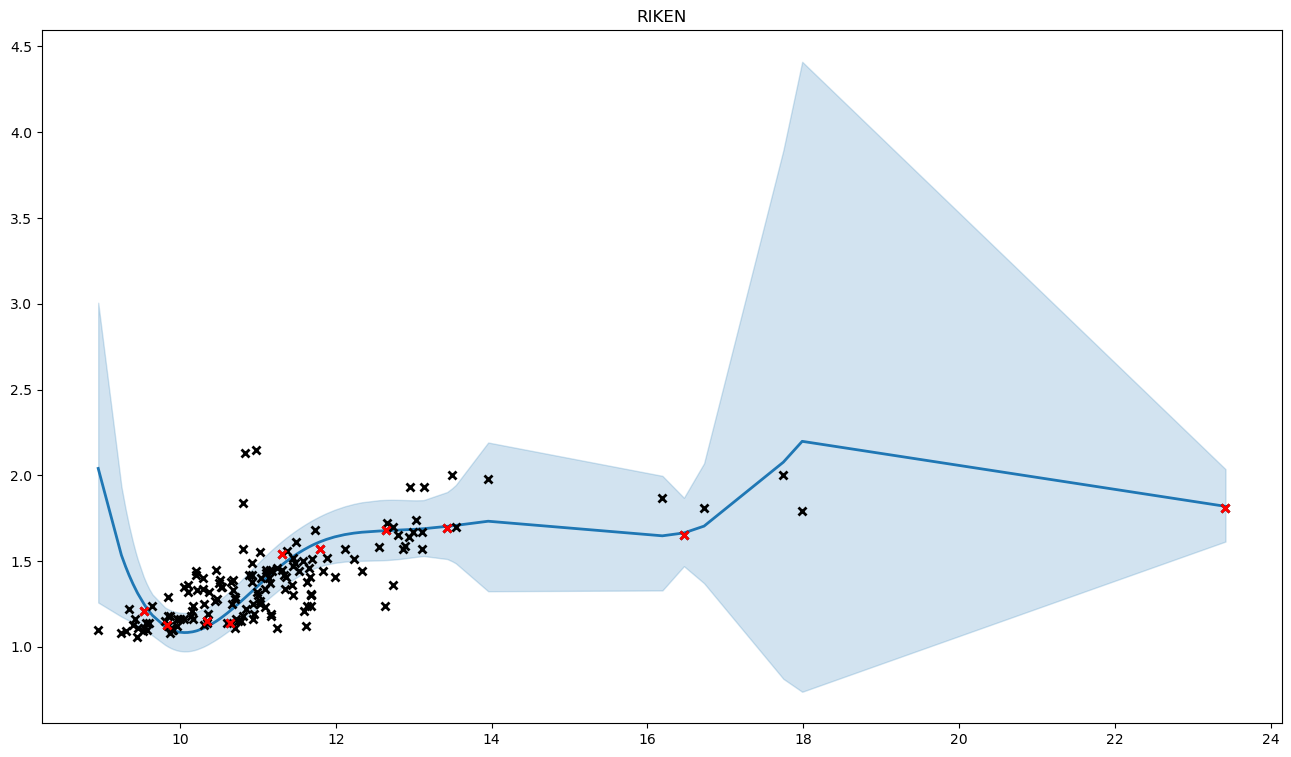

Data behind this chart, as committed beside it:
, x, y, mean, med, lb, ub, pred_mean, pred_med, pred_lb, pred_ub
0, 11.02, 1.55, 1.365, 1.364, 1.238, 1.497, 1.366, 1.364, 1.154, 1.594
1, 10.3, 1.25, 1.108, 1.108, 1.001, 1.22, 1.11, 1.108, 0.924, 1.309
2, 9.395, 1.13, 1.367, 1.364, 1.141, 1.611, 1.369, 1.364, 1.088, 1.678
3, 12.11, 1.57, 1.654, 1.653, 1.497, 1.819, 1.656, 1.653, 1.409, 1.922
4, 10.67, 1.39, 1.222, 1.221, 1.11, 1.339, 1.224, 1.221, 1.028, 1.433
5, 10.17, 1.24, 1.089, 1.088, 0.9797, 1.202, 1.09, 1.088, 0.9043, 1.289
6, 10.81, 1.57, 1.275, 1.274, 1.157, 1.397, 1.276, 1.274, 1.074, 1.493
7, 10.35, 1.15, 1.118, 1.118, 1.012, 1.229, 1.12, 1.118, 0.9336, 1.319
8, 10.66, 1.25, 1.217, 1.216, 1.105, 1.333, 1.218, 1.216, 1.023, 1.427
9, 9.541, 1.21, 1.247, 1.246, 1.101, 1.4, 1.249, 1.246, 1.031, 1.483
10, 9.85, 1.29, 1.107, 1.107, 1, 1.219, 1.109, 1.107, 0.9229, 1.308
11, 11.7, 1.51, 1.592, 1.591, 1.453, 1.738, 1.594, 1.591, 1.361, 1.844
12, 13.54, 1.7, 1.708, 1.706, 1.487, 1.943, 1.71, 1.706, 1.417, 2.029
13, 10.65, 1.14, 1.211, 1.211, 1.1, 1.327, 1.213, 1.211, 1.019, 1.421
14, 9.869, 1.18, 1.103, 1.102, 0.9957, 1.215, 1.105, 1.102, 0.9188, 1.304
15, 10.45, 1.27, 1.144, 1.143, 1.037, 1.254, 1.145, 1.143, 0.9575, 1.346
16, 9.806, 1.15, 1.119, 1.118, 1.012, 1.23, 1.12, 1.118, 0.9339, 1.32
17, 9.247, 1.08, 1.535, 1.527, 1.176, 1.935, 1.536, 1.527, 1.138, 1.987
18, 10.1, 1.36, 1.084, 1.083, 0.974, 1.198, 1.085, 1.083, 0.8992, 1.284
19, 9.301, 1.09, 1.468, 1.463, 1.164, 1.803, 1.47, 1.463, 1.12, 1.861
20, 9.345, 1.22, 1.419, 1.415, 1.153, 1.708, 1.42, 1.415, 1.105, 1.769
21, 9.427, 1.16, 1.338, 1.335, 1.133, 1.556, 1.339, 1.335, 1.076, 1.627
22, 11.59, 1.21, 1.566, 1.565, 1.429, 1.708, 1.568, 1.565, 1.338, 1.814
23, 10.74, 1.15, 1.249, 1.248, 1.134, 1.369, 1.251, 1.248, 1.052, 1.464
24, 11.45, 1.3, 1.526, 1.525, 1.392, 1.666, 1.528, 1.525, 1.302, 1.771
25, 11.33, 1.42, 1.486, 1.485, 1.353, 1.625, 1.488, 1.485, 1.265, 1.727
26, 9.851, 1.18, 1.107, 1.106, 0.9998, 1.218, 1.109, 1.106, 0.9226, 1.308
27, 12.56, 1.58, 1.675, 1.674, 1.504, 1.855, 1.677, 1.674, 1.42, 1.954
28, 10.94, 1.19, 1.332, 1.331, 1.208, 1.461, 1.334, 1.331, 1.125, 1.557
29, 9.536, 1.11, 1.25, 1.249, 1.102, 1.405, 1.252, 1.249, 1.033, 1.487
30, 9.605, 1.14, 1.206, 1.205, 1.08, 1.337, 1.208, 1.205, 1.005, 1.425
31, 9.996, 1.16, 1.085, 1.085, 0.976, 1.199, 1.087, 1.085, 0.901, 1.286
32, 13.13, 1.93, 1.689, 1.687, 1.529, 1.856, 1.691, 1.687, 1.44, 1.96
33, 9.458, 1.11, 1.31, 1.308, 1.125, 1.508, 1.312, 1.308, 1.064, 1.582
34, 11.17, 1.19, 1.425, 1.424, 1.295, 1.561, 1.427, 1.424, 1.209, 1.661
35, 10.71, 1.16, 1.238, 1.237, 1.124, 1.356, 1.239, 1.237, 1.042, 1.451
36, 11.02, 1.27, 1.364, 1.363, 1.237, 1.496, 1.366, 1.363, 1.154, 1.593
37, 12.63, 1.24, 1.677, 1.675, 1.505, 1.857, 1.679, 1.675, 1.421, 1.956
38, 11.88, 1.52, 1.627, 1.625, 1.48, 1.78, 1.628, 1.625, 1.389, 1.885
39, 9.646, 1.24, 1.183, 1.183, 1.066, 1.305, 1.185, 1.183, 0.9888, 1.395
40, 10.81, 1.18, 1.277, 1.276, 1.159, 1.4, 1.279, 1.276, 1.076, 1.495
41, 10.1, 1.32, 1.084, 1.083, 0.9741, 1.198, 1.085, 1.083, 0.8994, 1.284
42, 9.57, 1.1, 1.227, 1.226, 1.092, 1.369, 1.229, 1.226, 1.019, 1.454
43, 9.882, 1.11, 1.1, 1.1, 0.9927, 1.212, 1.102, 1.1, 0.9161, 1.301
44, 10.84, 2.13, 1.289, 1.288, 1.169, 1.413, 1.29, 1.288, 1.087, 1.508
45, 11.84, 1.44, 1.619, 1.618, 1.475, 1.77, 1.621, 1.618, 1.383, 1.876
46, 10.88, 1.42, 1.305, 1.305, 1.184, 1.432, 1.307, 1.305, 1.101, 1.527
47, 11.52, 1.44, 1.547, 1.546, 1.412, 1.689, 1.549, 1.546, 1.321, 1.794
48, 9.839, 1.12, 1.11, 1.109, 1.003, 1.221, 1.112, 1.109, 0.9255, 1.311
49, 10.48, 1.28, 1.153, 1.152, 1.046, 1.264, 1.154, 1.152, 0.9659, 1.356
50, 13.03, 1.74, 1.686, 1.684, 1.525, 1.854, 1.688, 1.684, 1.436, 1.958
51, 10.36, 1.19, 1.121, 1.12, 1.014, 1.231, 1.122, 1.12, 0.9359, 1.322
52, 11.16, 1.37, 1.422, 1.421, 1.291, 1.558, 1.424, 1.421, 1.206, 1.657
53, 10.05, 1.35, 1.083, 1.082, 0.9735, 1.197, 1.085, 1.082, 0.8988, 1.284
54, 10.99, 1.32, 1.353, 1.352, 1.227, 1.484, 1.354, 1.352, 1.143, 1.58
55, 12.23, 1.51, 1.663, 1.662, 1.5, 1.833, 1.665, 1.662, 1.414, 1.935
56, 11.43, 1.36, 1.521, 1.52, 1.387, 1.661, 1.523, 1.52, 1.297, 1.765
57, 12.89, 1.59, 1.682, 1.68, 1.516, 1.856, 1.684, 1.68, 1.43, 1.957
58, 10.98, 2.15, 1.347, 1.347, 1.222, 1.478, 1.349, 1.347, 1.139, 1.575
59, 10.6, 1.14, 1.196, 1.195, 1.086, 1.31, 1.198, 1.195, 1.005, 1.404
... 97 more rows
